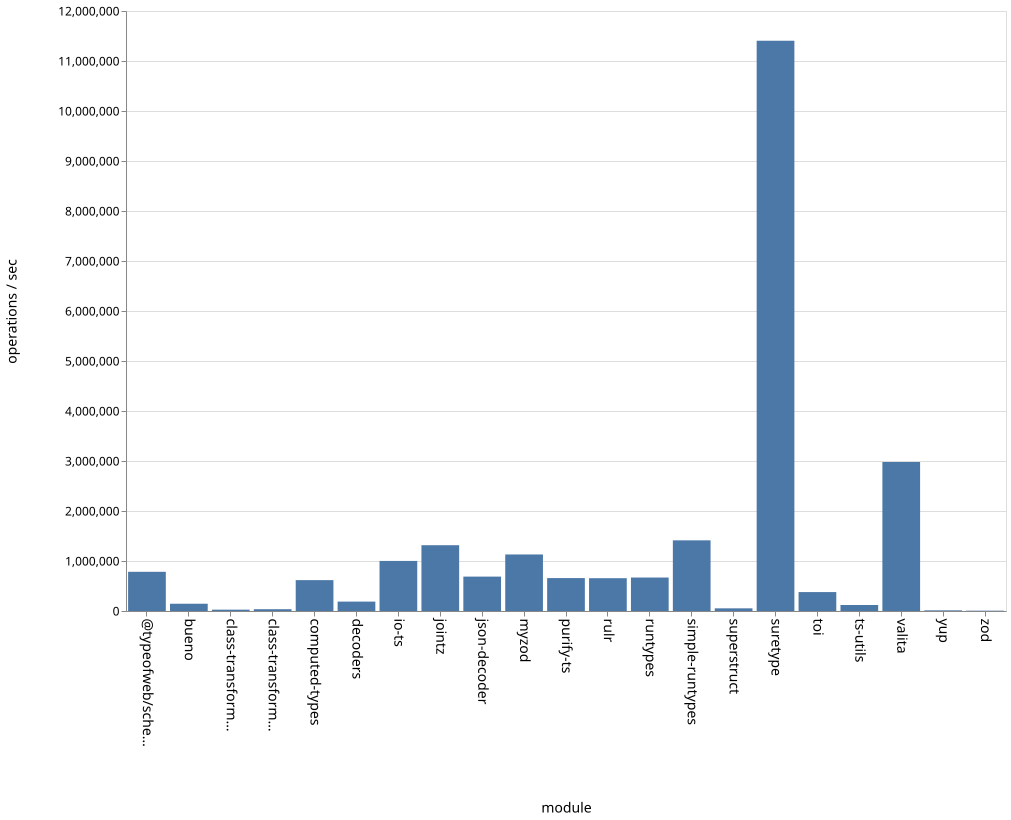

Source data for this figure (header and first rows):
name, ops
bueno, 145488
class-transformer-validator-async, 26835
class-transformer-validator-sync, 36567
computed-types, 617091
decoders, 187743
io-ts, 1001612
jointz, 1316363
json-decoder, 687751
myzod, 1130480
purify-ts, 658783
rulr, 656289
runtypes, 669168
simple-runtypes, 1413712
superstruct, 52716
suretype, 11405247
toi, 378188
ts-utils, 119843
@typeofweb/schema, 784033
valita, 2980065
yup, 13792
zod, 6940
